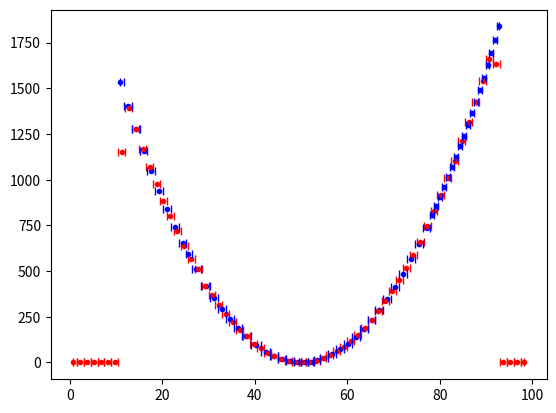

Source code (Python):
#!/usr/bin/python
import argparse
import numpy as np
import matplotlib
import matplotlib.pyplot as plt

def cutput(xw,f,hxw,hf=None,silent=None):
    """Cutting, putting, and redistributing the values
   
    Args:
       xw: walls of the original (input) bins [X]
       f: input value [q/X]
       hxw: walls of the resampled bins [X]
       hf: stacking array [q/X], if None, use np.zeros array
       
    Returns:
       stacking array after redistribution of f

    """
    if hf is None:
        if silent is None:
            print("Reset master data (hf) to zero.")
        hf=np.zeros(len(hxw)-1)

    ind=np.digitize(hxw,xw)
    for i in range(0,len(hxw)-1):

        if ind[i]<len(xw) and ind[i+1]-1 < len(xw)-1 and ind[i]>0:  #cx1,cx2,cx3
            if ind[i]==ind[i+1]:
                hf[i]=hf[i]+f[ind[i]-1] #A0
            else: 
                hf[i]=hf[i]+f[ind[i]-1]*(xw[ind[i]]-hxw[i])/(hxw[i+1]-hxw[i]) #B0
                for k in range(ind[i]+1, ind[i+1]):
                    hf[i]=hf[i]+f[k-1]*(xw[k]-xw[k-1])/(hxw[i+1]-hxw[i]) #B1    
                hf[i]=hf[i]+f[ind[i+1]-1]*(hxw[i+1]-xw[ind[i+1]-1])/(hxw[i+1]-hxw[i]) #B2

        elif ind[i+1]-1 == len(xw)-1:  #right boundary criterion
            if ind[i]<ind[i+1]:
                hf[i]=hf[i]+f[ind[i]-1]*(xw[ind[i]]-hxw[i])/(hxw[i+1]-hxw[i]) #B0            
                for k in range(ind[i]+1, ind[i+1]):
                    hf[i]=hf[i]+f[k-1]*(xw[k]-xw[k-1])/(hxw[i+1]-hxw[i]) #B1    
                                        
        elif ind[i]==0 and ind[i+1]>0: #left boundary condition
                for k in range(ind[i]+1, ind[i+1]):
                    hf[i]=hf[i]+f[k-1]*(xw[k]-xw[k-1])/(hxw[i+1]-hxw[i]) #B1    
                hf[i]=hf[i]+f[ind[i+1]-1]*(hxw[i+1]-xw[ind[i+1]-1])/(hxw[i+1]-hxw[i]) #B2
 
    return hf

def buildwall(x,edge="half"):
    """building conventional walls

    Args: 
       x: input bins
       edge: how to define the edge. half=cutting a half bin at the edges. full=extending a half bin at the edge

    Returns:
       walls

    """

    nx=len(x)
    nxw=nx+1
    xw=np.zeros(nxw)
    for i in range(1,nx):
        xw[i]=(x[i]+x[i-1])/2.0
        
    if edge=="half":
        xw[0]=x[0]
        xw[nx]=x[nx-1]
    elif edge=="full":
        xw[0]=1.5*x[0]-0.5*x[1]
        xw[nx]=1.5*x[nx-1]-0.5*x[nx-2]
    else:
        print(edge," does not exist in the edge mode")
        sys.exit("exit")

    return xw

def check_preservation(xw,f,hxw,hf):
    """checking preservation of flux

    Args:
       xw: walls of the original (input) bins [X]
       f: input value [q/X]
       hxw: walls of the resampled bins [X]
       hf: stacking array [q/X], if None, use np.zeros array


    """
    sum=0.0
    llsum=0.0

    for i in range(0,len(hxw)-1):
        bbw=hxw[i+1]-hxw[i]
        llsum=llsum+bbw*hf[i]

    for i in range(0,len(xw)-1):
        bw=xw[i+1]-xw[i]
        sum=sum+bw*f[i]

    print("(1 - sum input/sum output) =",1 - sum/llsum)


if __name__ == "__main__":
    parser = argparse.ArgumentParser()
    parser = argparse.ArgumentParser(description='Test for the binning routine.')
    args = parser.parse_args()    

    
    print("just for test")
    #master hat
    hxw=np.arange(0.0,100.0,1.5)
    hx=np.zeros(len(hxw)-1)
    for i in range(0,len(hxw)-1):
        hx[i]=(hxw[i+1]+hxw[i])/2.0
    hxw=buildwall(hx)

    #adding array
    xw=np.arange(10.0,110.0,1.7)
    x=np.zeros(len(xw)-1)
    xw[10]=xw[10]-1.0
    xw[18:25]=xw[18:25]+1.0
    xw[40:]=(xw[40:]-xw[40])*0.5 + xw[40]
    for i in range(0,len(xw)-1):
        x[i]=(xw[i+1]+xw[i])/2.0
        f=(x-50)**2    
    xw=buildwall(x)
    hf=cutput(xw,f,hxw)

    check_preservation(xw,f,hxw,hf)

    fig = plt.figure()
    ax = fig.add_subplot(111)
    ax.plot(hxw[0:len(hxw)-1],hf,"|",color="red")
    ax.plot(hxw[1:len(hxw)],hf,"|",color="red")
    ax.plot(x,f,".",color="blue")
    ax.plot(hx,hf,".",color="red")
    ax.plot(xw[0:len(xw)-1],f,"|",color="blue")
    ax.plot(xw[1:len(xw)],f,"|",color="blue")
    plt.show()
